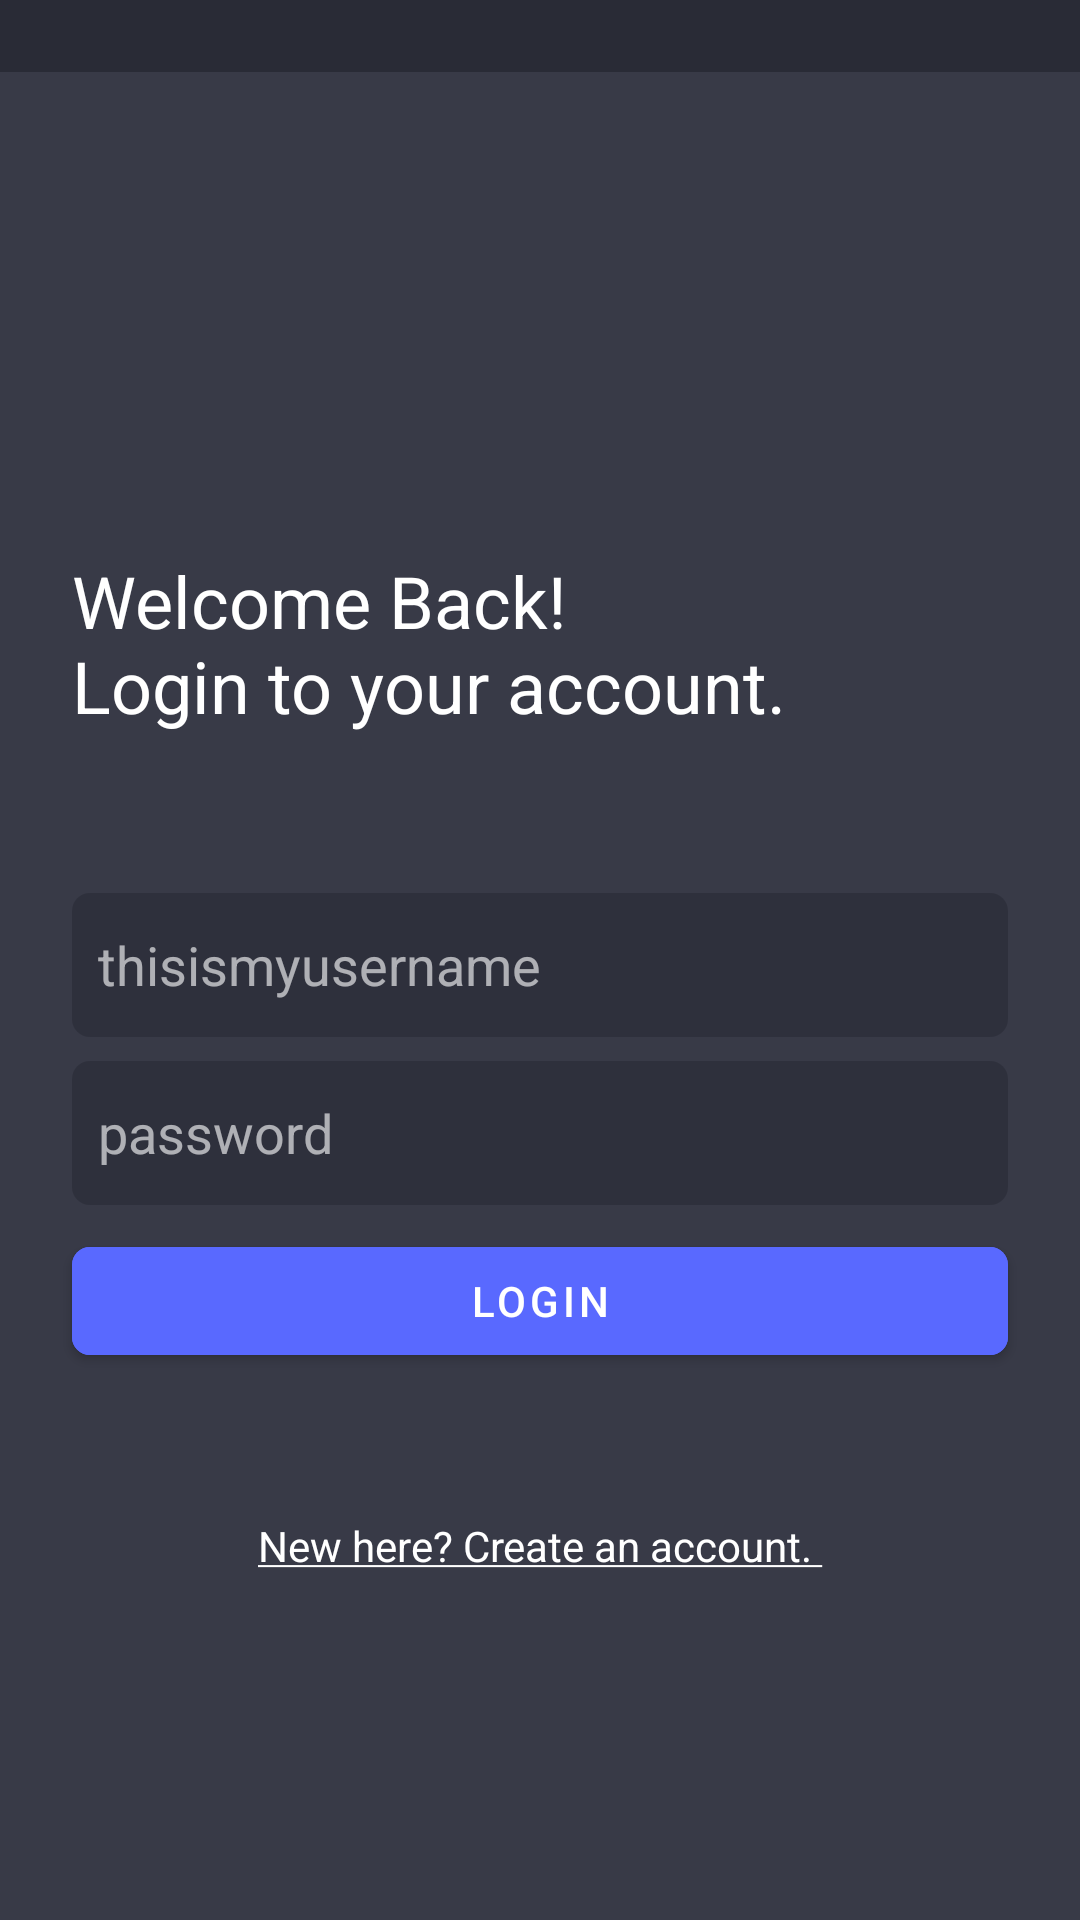

Android layout source for this screen:
<!-- AndroidManifest.xml: activity theme Theme.MReadyApp.NoActionBar -->
<!-- res/layout/activity_login.xml -->
<?xml version="1.0" encoding="utf-8"?>
<LinearLayout xmlns:android="http://schemas.android.com/apk/res/android"
    xmlns:app="http://schemas.android.com/apk/res-auto"
    xmlns:tools="http://schemas.android.com/tools"
    android:layout_width="match_parent"
    android:layout_height="match_parent"
    tools:context=".LoginActivity"
    android:orientation="vertical"
    android:background="@color/background"
    >
    <androidx.appcompat.widget.Toolbar
        android:layout_width="match_parent"
        android:layout_height="24dp"
        android:background="@color/color_edt"
        />

    <ImageView
        android:layout_marginTop="40dp"
        android:id="@+id/imageView"
        android:layout_width="80dp"
        android:layout_height="80dp"
        android:layout_marginLeft="24dp"
        android:src="@drawable/logo_app"/>

    <TextView
        android:layout_marginTop="40dp"
        android:id="@+id/textView2"
        android:layout_width="wrap_content"
        android:layout_height="wrap_content"
        android:text="@string/welcome_login"
        android:textSize="24dp"
        android:textColor="@color/white"
        android:layout_marginLeft="24dp"

        />


    <EditText
        android:alpha=".6"
        android:id="@+id/edtUsername"
        android:layout_width="wrap_content"
        android:layout_height="wrap_content"
        android:inputType="textPersonName"
        android:hint="@string/username"
        android:background="@drawable/edt_rounded"
        android:layout_marginLeft="24dp"
        android:layout_marginRight="24dp"
        android:width="312dp"
        android:layout_marginTop="53dp"
        android:minHeight="48dp"
        android:textColorHint="@color/white"
        android:textColor="@color/white"

        />

    <EditText
        android:alpha=".6"
        android:background="@drawable/edt_rounded"

        android:id="@+id/edtPassword"
        android:layout_width="wrap_content"
        android:layout_height="wrap_content"
        android:hint="@string/password"
        android:inputType="textPassword"
        android:layout_marginLeft="24dp"
        android:layout_marginRight="24dp"
        android:minHeight="48dp"
        android:width="312dp"
        android:layout_marginTop="8dp"
        android:textColorHint="@color/white"
        android:textColor="@color/white"

        />



    <com.google.android.material.button.MaterialButton
        app:cornerRadius="6dp"
        android:backgroundTint="#5969FF"
        android:id="@+id/btn_login"
        android:layout_width="wrap_content"
        android:layout_height="wrap_content"
        android:text="LOGIN"
        android:layout_marginLeft="24dp"
        android:layout_marginRight="24dp"
        android:height="48dp"
        android:width="312dp"
        android:layout_marginTop="8dp"

        />

    <TextView
        android:layout_marginTop="48dp"
        android:layout_marginLeft="86dp"
        android:textSize="14dp"
        android:textColor="@color/white"
        android:id="@+id/tvRegister"
        android:layout_width="wrap_content"
        android:layout_height="wrap_content"
        android:text="@string/create_account"
         />
</LinearLayout>
<!-- resources referenced by this layout -->
<resources>
  <color name="background">#383A47</color>
  <color name="color_edt">#292B36</color>
  <color name="white">#FFFFFFFF</color>
  <!-- drawable edt_rounded (drawable) -->
  <?xml version="1.0" encoding="utf-8"?>
  <shape xmlns:android="http://schemas.android.com/apk/res/android"
      android:shape="rectangle">
      <solid android:color="@color/color_edt"/>
      <corners android:radius="6dp"/>
  
  </shape>
  <string name="create_account"><u>New here? Create an account. </u></string>
  <string name="password">\u0020 password</string>
  <string name="username">\u0020 thisismyusername</string>
  <string name="welcome_login">Welcome Back!\nLogin to your account.</string>
  <style name="Theme.MReadyApp.NoActionBar">
          <item name="windowActionBar">false</item>
          <item name="windowNoTitle">true</item>
      </style>
</resources>
